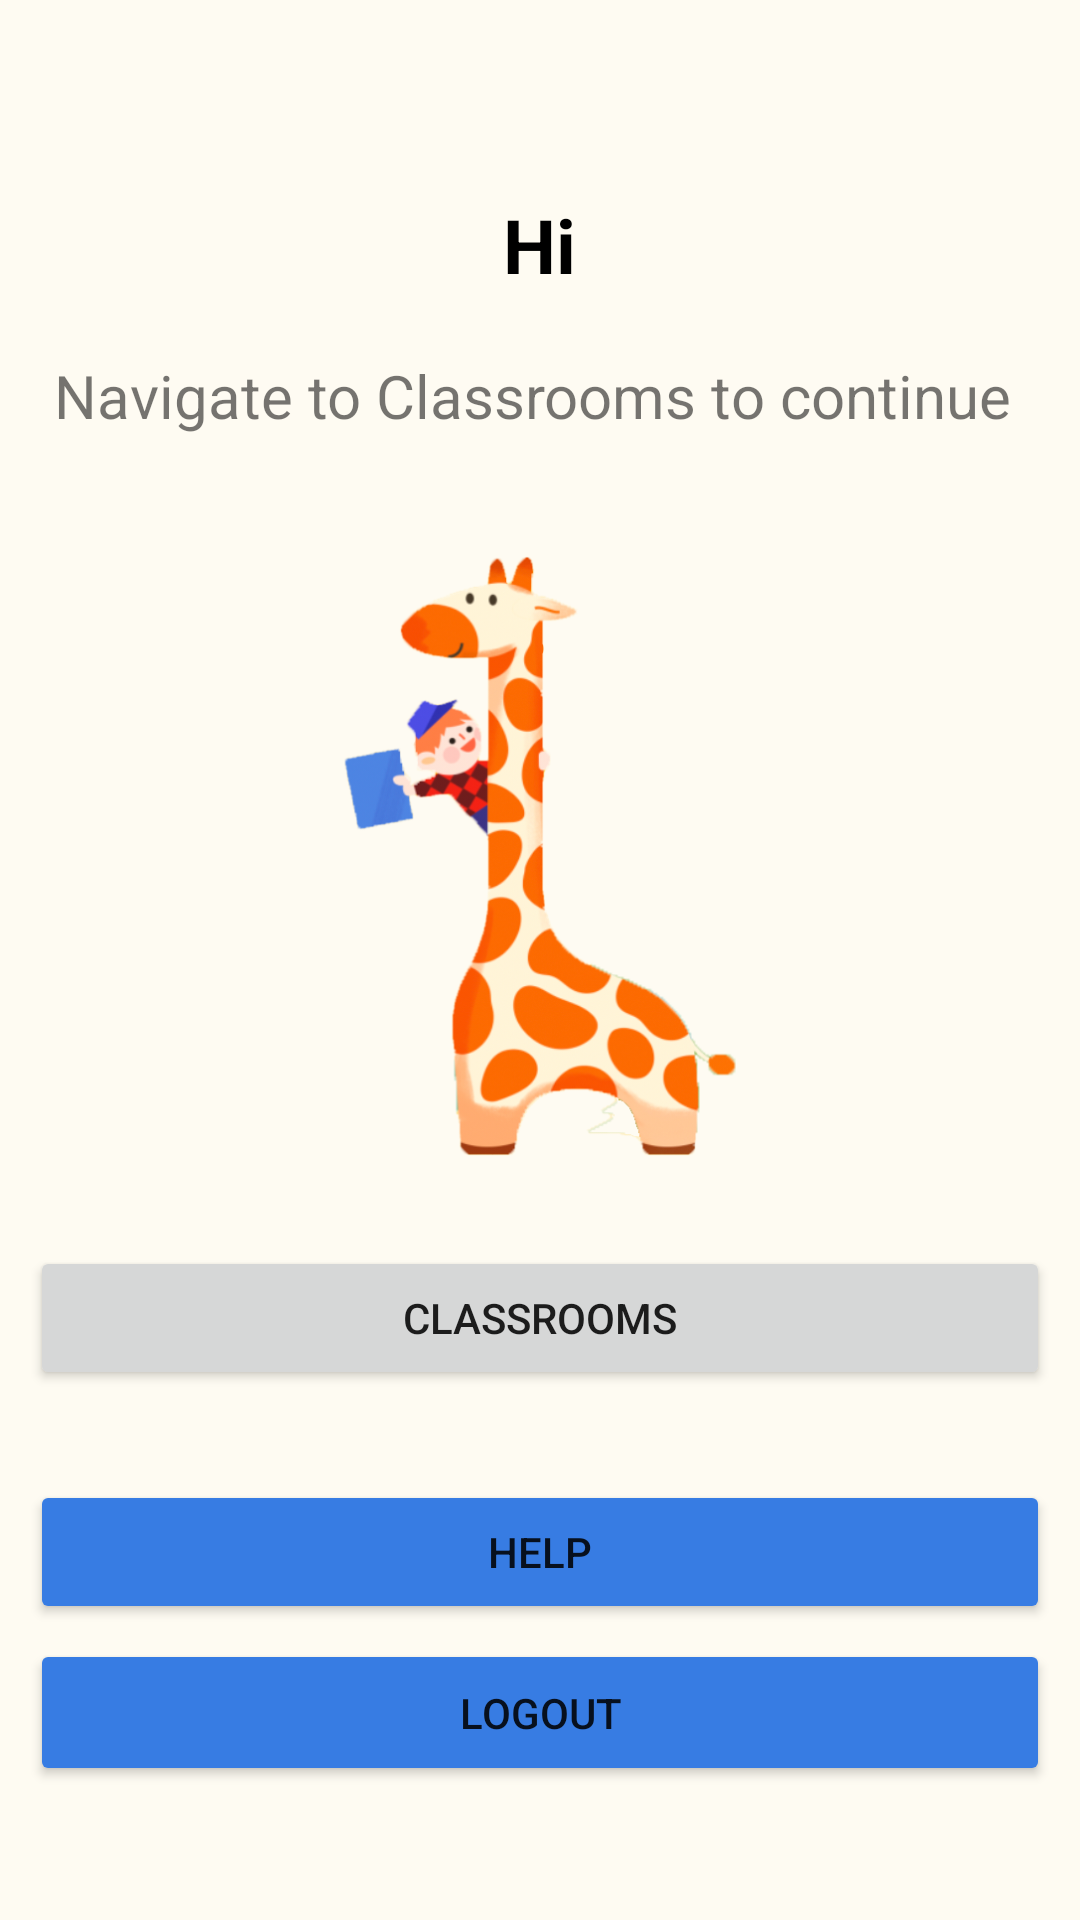

Produce the Android XML layout that renders to this screen, including the resource entries it uses.
<!-- AndroidManifest.xml: application theme Theme.MyCorrectApplication -->
<!-- res/layout/teacher_home.xml -->
<?xml version="1.0" encoding="utf-8"?>
<androidx.constraintlayout.widget.ConstraintLayout
    xmlns:android="http://schemas.android.com/apk/res/android" android:layout_width="match_parent"
    android:layout_height="match_parent"
    xmlns:app="http://schemas.android.com/apk/res-auto"
    android:background="@color/background_off_white">

    <LinearLayout
        android:id="@+id/main_layout"
        android:layout_width="match_parent"
        android:layout_height="wrap_content"
        android:orientation="vertical"
        android:gravity="center"
        app:layout_constraintBottom_toBottomOf="parent"
        app:layout_constraintEnd_toEndOf="parent"
        app:layout_constraintStart_toStartOf="parent"
        app:layout_constraintTop_toTopOf="parent"
        android:layout_marginRight="10dp"
        android:layout_marginLeft="10dp">


            <TextView
                android:id="@+id/title"
                android:layout_width="wrap_content"
                android:layout_height="wrap_content"
                android:layout_gravity="center"
                android:layout_marginTop="20dp"
                android:text="Hi"
                android:textSize="25sp"
                android:textColor="@color/black"
                android:textStyle="bold"></TextView>

        <TextView
            android:layout_width="wrap_content"
            android:layout_height="wrap_content"
            android:layout_gravity="center"
            android:layout_marginTop="20dp"
            android:layout_marginBottom="20dp"
            android:text="Navigate to Classrooms to continue "
            android:textSize="20dp"></TextView>

        <ImageView
            android:layout_width="150dp"
            android:layout_height="200dp"
            android:src="@drawable/giraffe"
            android:layout_marginTop="20dp"/>

        <Button
            android:id="@+id/btn_classrooms"
            android:layout_width="match_parent"
            android:layout_height="wrap_content"
            android:layout_gravity="center"
            android:layout_marginTop="30dp"
            android:text="Classrooms">
        </Button>

        <Button
            android:id="@+id/btn_help"
            android:layout_width="match_parent"
            android:layout_height="wrap_content"
            android:layout_gravity="center"
            android:layout_marginTop="30dp"
            android:text="Help"
            app:backgroundTint="@color/Book_blue"></Button>

        <Button
            android:id="@+id/btn_logout"
            android:layout_width="match_parent"
            android:layout_height="49dp"
            android:layout_gravity="right"
            android:text="Logout"
            android:layout_marginTop="5dp"
            app:backgroundTint="@color/Book_blue"></Button>

    </LinearLayout>
</androidx.constraintlayout.widget.ConstraintLayout>
<!-- resources referenced by this layout -->
<resources>
  <color name="Book_blue">#377CE3</color>
  <color name="background_off_white">#FEFBF2</color>
  <color name="black">#FF000000</color>
  <!-- drawable giraffe: png bitmap (drawable, 358217 bytes) -->
  <style name="Theme.MyCorrectApplication" parent="Theme.MaterialComponents.DayNight.DarkActionBar">
          
          <item name="colorPrimary">@color/Green_Btn</item>
          <item name="colorPrimaryVariant">@color/Green_Btn</item>
          <item name="colorOnPrimary">@color/white</item>
          
          <item name="colorSecondary">@color/Green_Btn</item>
          <item name="colorSecondaryVariant">@color/Green_Btn</item>
          <item name="colorOnSecondary">@color/black</item>
          
          <item name="android:statusBarColor" tools:targetApi="l">?attr/colorPrimaryVariant</item>
          
      </style>
  <color name="Green_Btn">#90BE50</color>
  <color name="white">#FFFFFFFF</color>
</resources>
